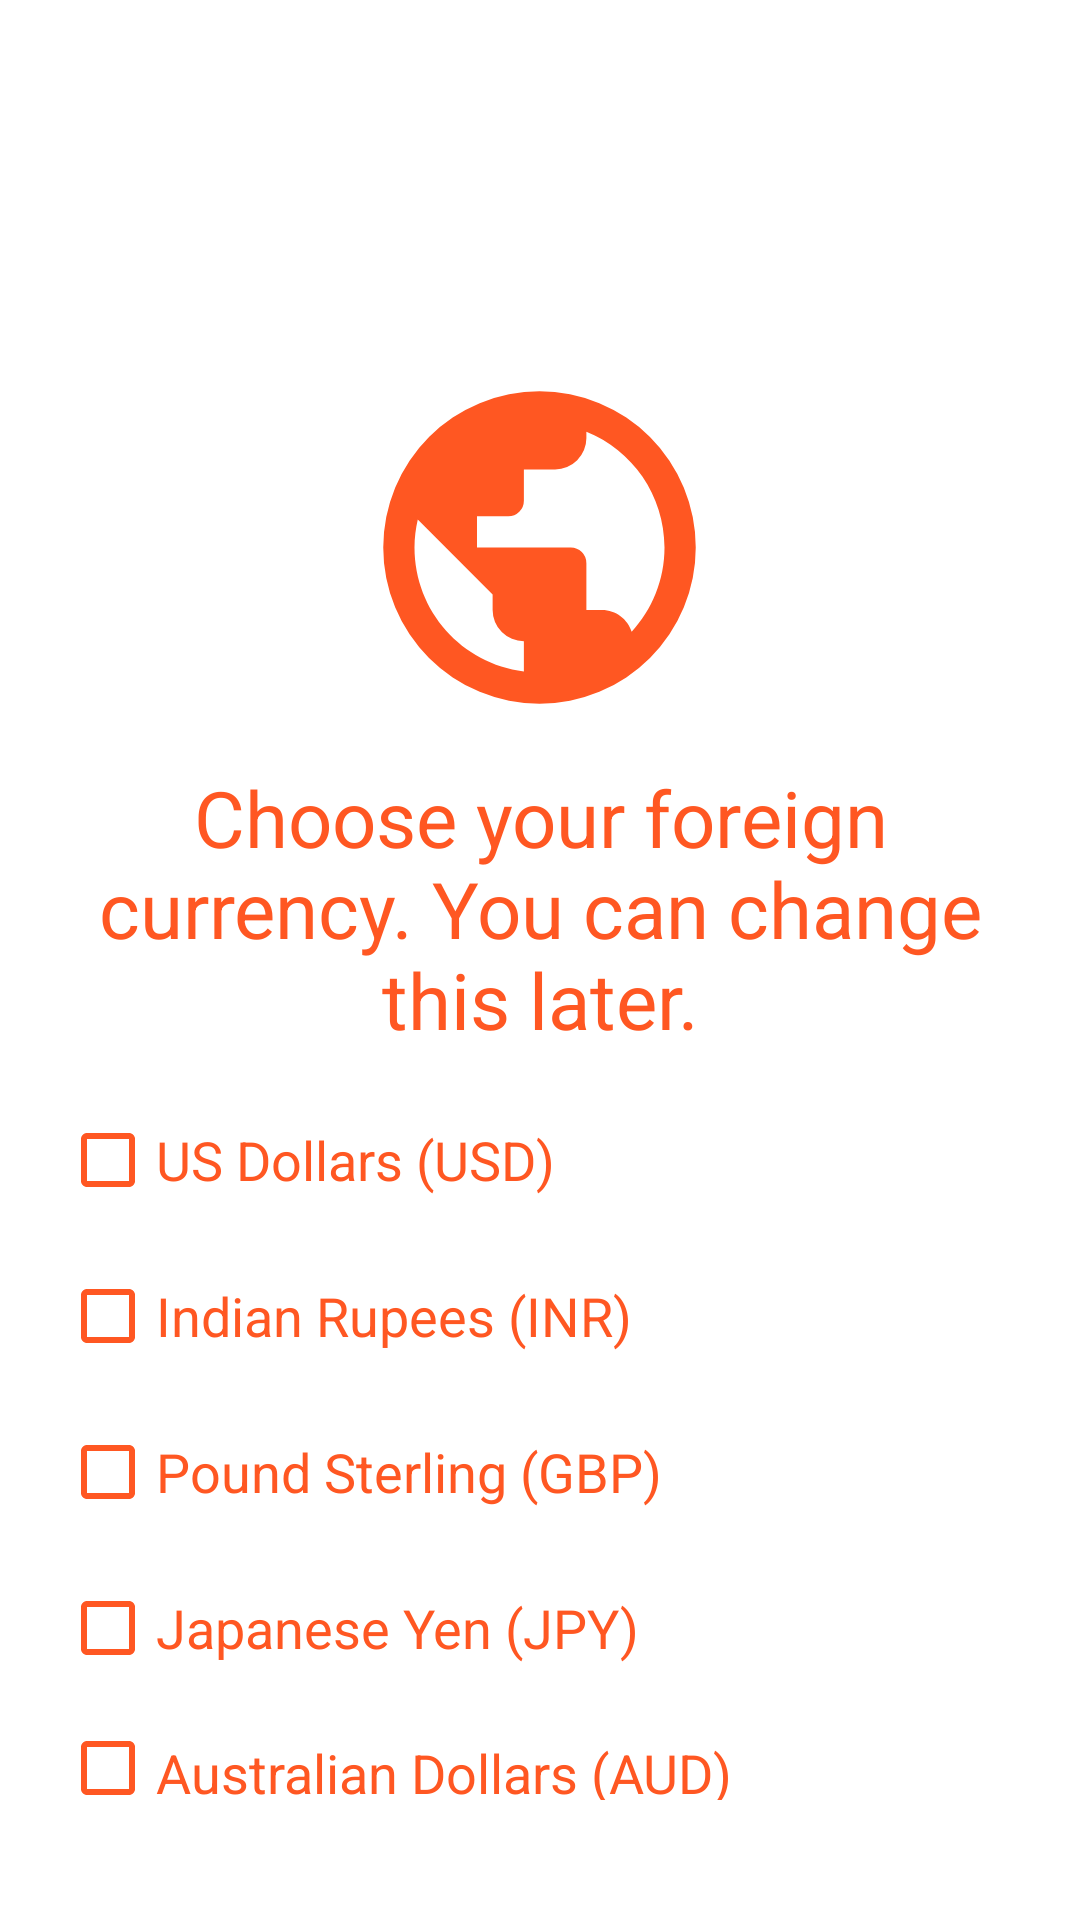

This screen was rendered from an Android layout file. Write that file and the resources it references.
<!-- AndroidManifest.xml: application theme AppTheme -->
<!-- res/layout/layout_foreign_currency.xml -->
<?xml version="1.0" encoding="utf-8"?>
<LinearLayout xmlns:android="http://schemas.android.com/apk/res/android"
    android:orientation="vertical" android:layout_width="match_parent"
    android:layout_height="match_parent"
    android:padding="20dp"
    android:background="#FFF">

    <ImageView
        android:layout_width="wrap_content"
        android:layout_height="wrap_content"
        android:layout_gravity="center"
        android:layout_marginTop="100dp"
        android:src="@drawable/ic_earth_white_24dp"/>

    <TextView
        android:layout_width="wrap_content"
        android:layout_height="wrap_content"
        android:text="Choose your foreign currency. You can change this later."
        android:textSize="26sp"
        android:textAlignment="center"
        android:layout_gravity="center"
        android:layout_marginTop="10dp"
        android:textColor="#FF5722"/>

    <CheckBox
        android:layout_width="match_parent"
        android:layout_height="wrap_content"
        android:text="US Dollars (USD)"
        android:id="@+id/forusd"
        android:textSize="18dp"
        android:textColor="#FF5722"
        android:layout_marginBottom="20dp"
        android:layout_marginTop="20dp"
        android:buttonTint="#FF5722" />

    <CheckBox
        android:layout_width="match_parent"
        android:layout_height="wrap_content"
        android:text="Indian Rupees (INR)"
        android:id="@+id/forinr"
        android:textSize="18dp"
        android:textColor="#FF5722"
        android:layout_marginBottom="20dp"
        android:buttonTint="#FF5722" />

    <CheckBox
        android:layout_width="match_parent"
        android:layout_height="wrap_content"
        android:text="Pound Sterling (GBP)"
        android:id="@+id/forgbp"
        android:textSize="18dp"
        android:textColor="#FF5722"
        android:layout_marginBottom="20dp"
        android:buttonTint="#FF5722" />

    <CheckBox
        android:layout_width="match_parent"
        android:layout_height="wrap_content"
        android:text="Japanese Yen (JPY)"
        android:id="@+id/forjpy"
        android:textSize="18dp"
        android:textColor="#FF5722"
        android:layout_marginBottom="20dp"
        android:buttonTint="#FF5722" />

    <CheckBox
        android:layout_width="match_parent"
        android:layout_height="wrap_content"
        android:text="Australian Dollars (AUD)"
        android:id="@+id/foraud"
        android:textSize="18dp"
        android:textColor="#FF5722"
        android:layout_marginBottom="20dp"
        android:buttonTint="#FF5722" />



</LinearLayout>
<!-- resources referenced by this layout -->
<resources>
  <!-- drawable ic_earth_white_24dp (drawable) -->
  <vector xmlns:android="http://schemas.android.com/apk/res/android"
      android:height="125dp"
      android:width="125dp"
      android:viewportWidth="24"
      android:viewportHeight="24">
      <path android:fillColor="#FF5722" android:pathData="M17.9,17.39C17.64,16.59 16.89,16 16,16H15V13A1,1 0 0,0 14,12H8V10H10A1,1 0 0,0 11,9V7H13A2,2 0 0,0 15,5V4.59C17.93,5.77 20,8.64 20,12C20,14.08 19.2,15.97 17.9,17.39M11,19.93C7.05,19.44 4,16.08 4,12C4,11.38 4.08,10.78 4.21,10.21L9,15V16A2,2 0 0,0 11,18M12,2A10,10 0 0,0 2,12A10,10 0 0,0 12,22A10,10 0 0,0 22,12A10,10 0 0,0 12,2Z" />
  </vector>
  <style name="AppTheme" parent="Theme.AppCompat.Light.DarkActionBar">
          
          <item name="colorPrimary">@color/primary</item>
          <item name="colorPrimaryDark">@color/primary_dark</item>
          <item name="colorAccent">@color/accent</item>
      </style>
  <color name="primary">#FFC107</color>
  <color name="primary_dark">#FFA000</color>
  <color name="accent">#536DFE</color>
</resources>
